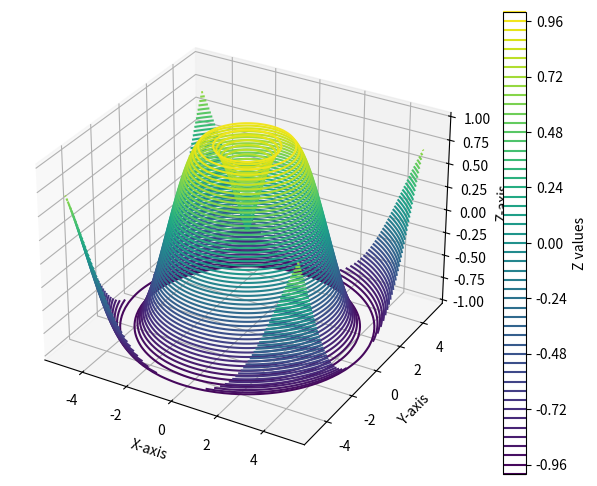

Here is the Python script that generated this plot:
import numpy as np
import matplotlib.pyplot as plt
from mpl_toolkits.mplot3d import Axes3D

x = np.linspace(-5, 5, 100)
y = np.linspace(-5, 5, 100)
X,Y = np.meshgrid(x,y)

def f(x,y):
    return np.sin(np.sqrt(x**2 + y**2))

Z = f(X,Y)
fig = plt.figure(figsize=(8,6))
ax = fig.add_subplot(111, projection='3d')
contour = ax.contour3D(X, Y, Z, 50, cmap='viridis')


ax.set_xlabel('X-axis')
ax.set_ylabel('Y-axis')
ax.set_zlabel('Z-axis')
fig.colorbar(contour, ax=ax, label="Z values")
plt.show()